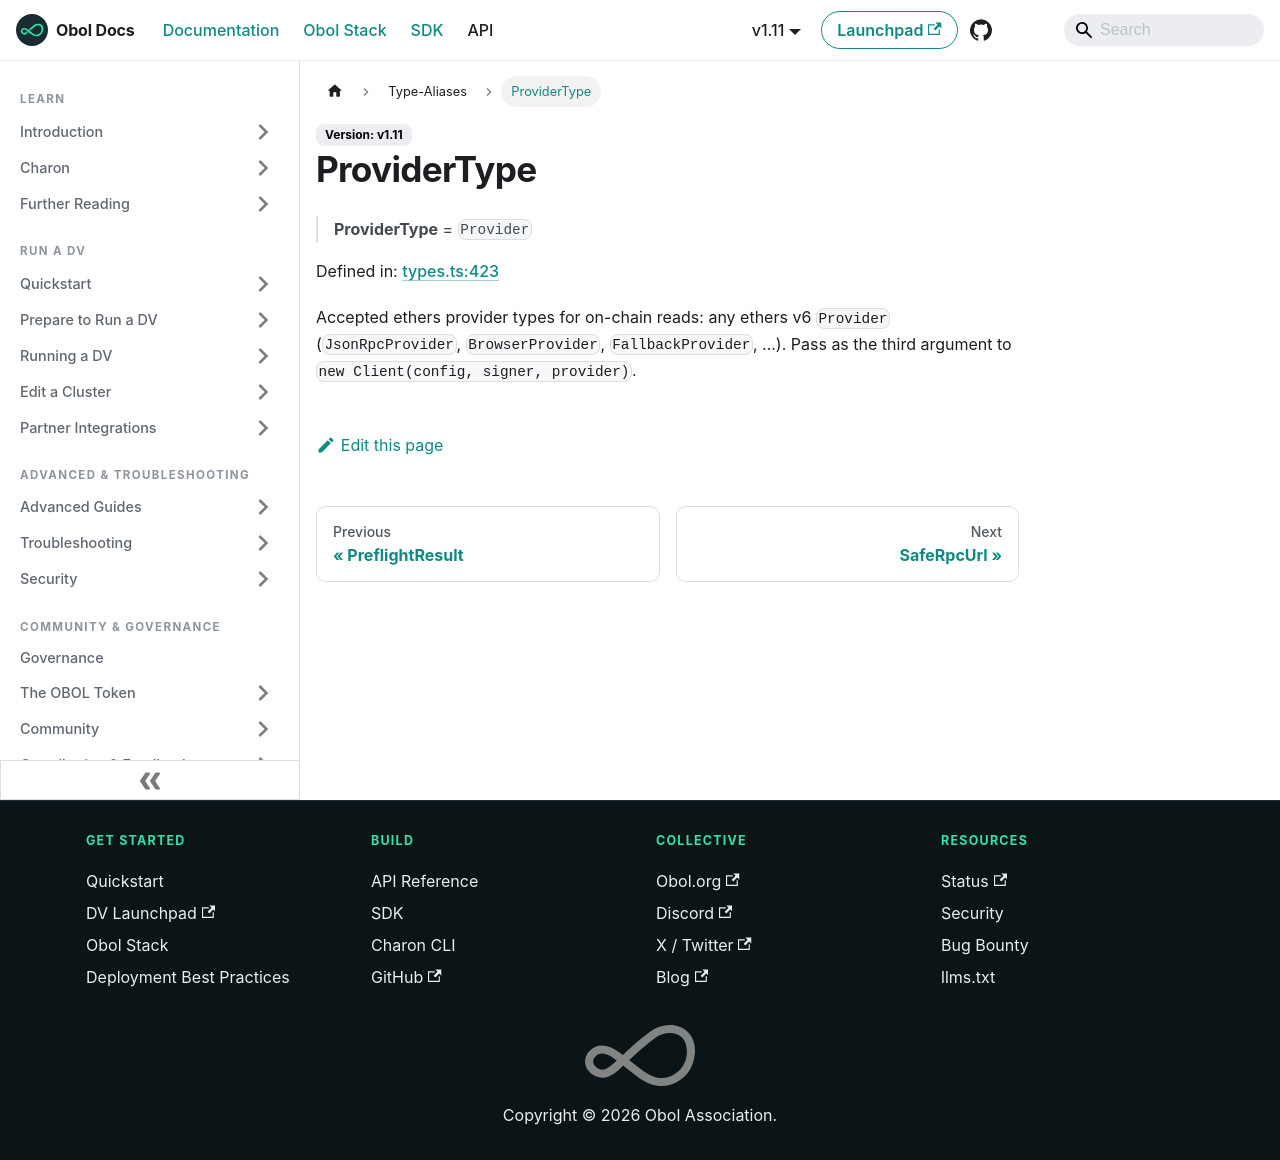

repository: ObolNetwork/obol-docs · page: sdk/type-aliases/providertype.html · generator: docusaurus

---
sidebar_label: "ProviderType"
slug: /sdk/type-aliases/providertype
---

# ProviderType

> **ProviderType** = `Provider`

Defined in: [types.ts:423](https://github.com/ObolNetwork/obol-sdk/blob/cf0106cb36847b1c3a84065e90778e6a094e3577/src/types.ts#L423)

Accepted ethers provider types for on-chain reads: any ethers v6 `Provider`
(`JsonRpcProvider`, `BrowserProvider`, `FallbackProvider`, ...).
Pass as the third argument to `new Client(config, signer, provider)`.
